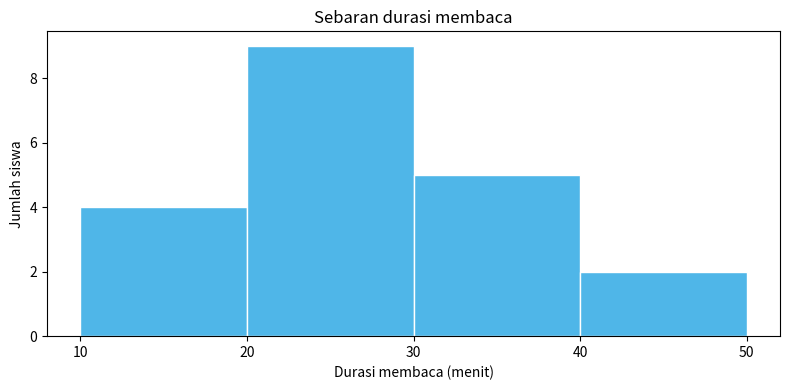
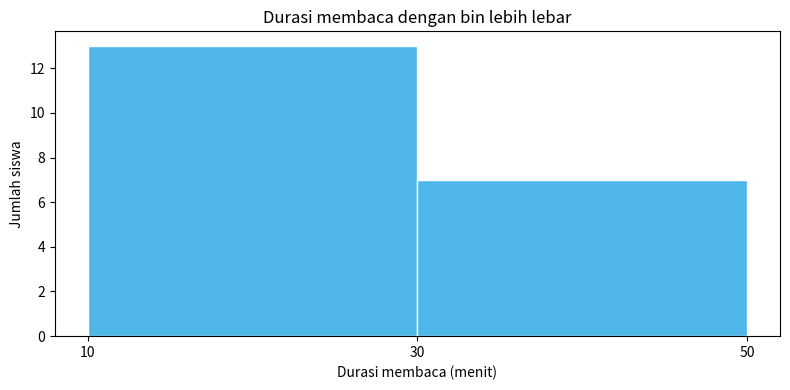
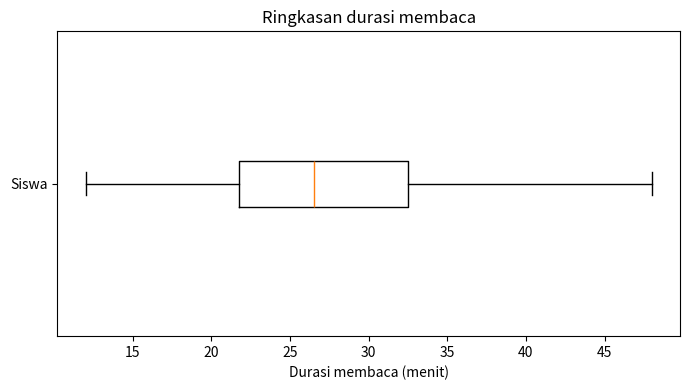

Write the Python code that produced these figures, in order.
import pandas as pd
import matplotlib.pyplot as plt

data_baca = pd.DataFrame({
    'Siswa': [f'S{i:02d}' for i in range(1, 21)],
    'Durasi_Menit': [12, 15, 18, 19, 21, 22, 23, 24, 25, 26,
                     27, 28, 29, 31, 32, 34, 35, 38, 42, 48],
})
data_baca


batas_baca = [10, 20, 30, 40, 50]
fig, ax = plt.subplots(figsize=(8, 4))
ax.hist(data_baca['Durasi_Menit'], bins=batas_baca, edgecolor='white', color='#4FB6E8')
ax.set_title('Sebaran durasi membaca')
ax.set_xlabel('Durasi membaca (menit)')
ax.set_ylabel('Jumlah siswa')
ax.set_xticks(batas_baca)
plt.tight_layout()
plt.show()


fig, ax = plt.subplots(figsize=(8, 4))
ax.hist(data_baca['Durasi_Menit'], bins=[10, 30, 50], edgecolor='white', color='#4FB6E8')
ax.set_title('Durasi membaca dengan bin lebih lebar')
ax.set_xlabel('Durasi membaca (menit)')
ax.set_ylabel('Jumlah siswa')
ax.set_xticks([10, 30, 50])
plt.tight_layout()
plt.show()


data_kuis = pd.DataFrame({
    'Siswa': [f'S{i:02d}' for i in range(1, 25)],
    'Nilai': [58, 60, 61, 62, 63, 64, 65, 66, 67, 68, 69, 73,
              52, 55, 58, 60, 62, 64, 66, 68, 70, 73, 76, 98],
})
data_kuis

# Tulis jawaban Practice Tengah di sini.


durasi_baca = data_baca['Durasi_Menit']
q1 = durasi_baca.quantile(0.25)
median = durasi_baca.median()
q3 = durasi_baca.quantile(0.75)
iqr = q3 - q1
print(f'Q1: {q1:.2f} menit')
print(f'Median: {median:.2f} menit')
print(f'Q3: {q3:.2f} menit')
print(f'IQR: {iqr:.2f} menit')


batas_bawah = q1 - 1.5 * iqr
batas_atas = q3 + 1.5 * iqr
pencilan = durasi_baca[(durasi_baca < batas_bawah) | (durasi_baca > batas_atas)]
print(f'Batas pencilan: {batas_bawah:.2f} sampai {batas_atas:.2f} menit')
print('Pencilan potensial:', pencilan.tolist())


fig, ax = plt.subplots(figsize=(7, 4))
ax.boxplot(durasi_baca, vert=False)
ax.set_title('Ringkasan durasi membaca')
ax.set_xlabel('Durasi membaca (menit)')
ax.set_yticks([1])
ax.set_yticklabels(['Siswa'])
plt.tight_layout()
plt.show()


data_paket = pd.DataFrame({
    'Petugas': [f'P{i:02d}' for i in range(1, 25)],
    'Kelompok': ['A'] * 12 + ['B'] * 12,
    'Jumlah_Paket': [18, 20, 21, 22, 23, 24, 25, 26, 27, 28, 29, 33,
                     12, 15, 18, 20, 22, 24, 26, 28, 30, 33, 36, 58],
})
data_paket

# Tulis jawaban Practice Akhir di sini.
